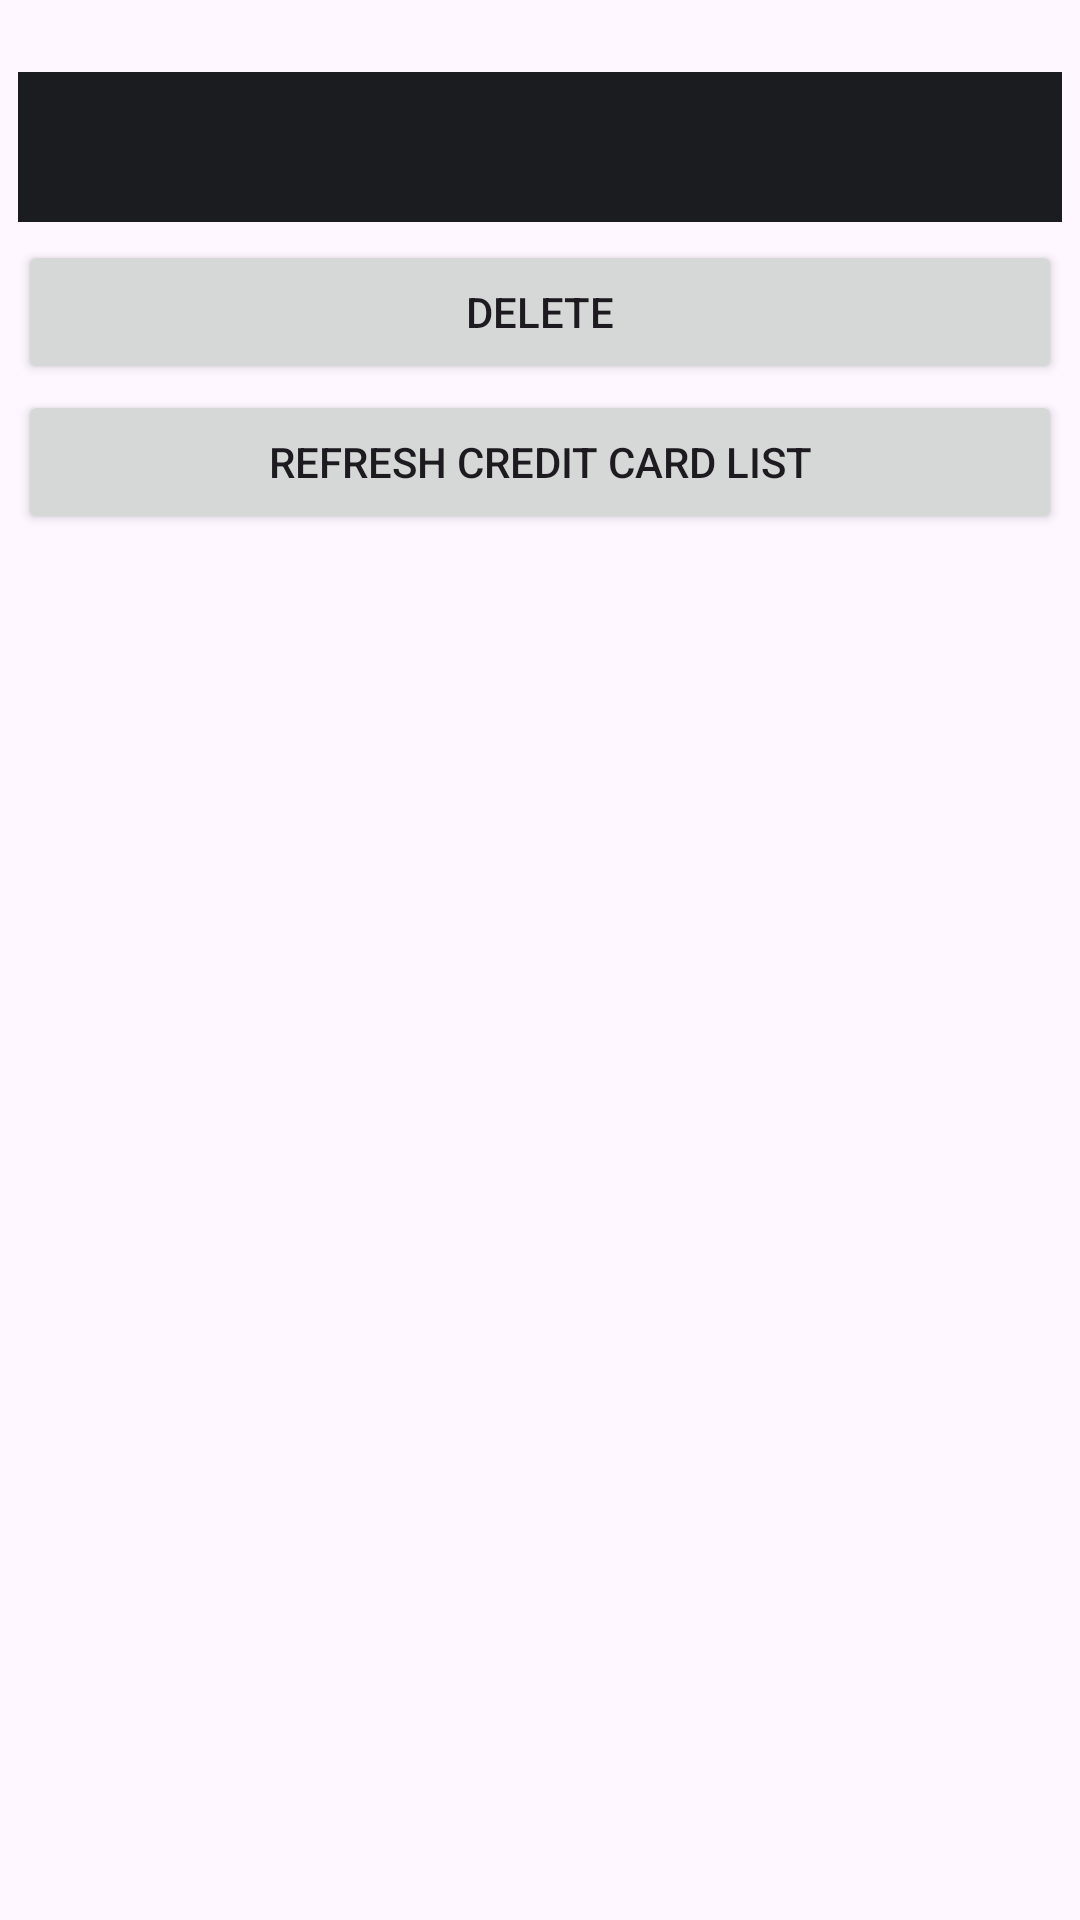

This screen was rendered from an Android layout file. Write that file and the resources it references.
<!-- AndroidManifest.xml: application theme Theme.Unlock -->
<!-- res/layout/fragment_delete.xml -->
<?xml version="1.0" encoding="utf-8"?>
<LinearLayout xmlns:android="http://schemas.android.com/apk/res/android"
    xmlns:tools="http://schemas.android.com/tools"
    android:layout_width="match_parent"
    android:layout_height="match_parent"
    tools:context=".fragments.Delete">

    <ScrollView
        android:layout_width="match_parent"
        android:layout_height="wrap_content">

        <LinearLayout
            android:layout_width="match_parent"
            android:layout_height="wrap_content"
            android:orientation="vertical"
            android:layout_marginTop="24dp"
            android:layout_marginBottom="20dp">

            <Spinner
                android:id="@+id/Spinner02"
                android:layout_width="match_parent"
                android:layout_height="50dp"
                android:layout_marginLeft="6dp"
                android:layout_marginRight="6dp"
                android:background="#1b1c1f" />

            <Button
                android:id="@+id/rmv_rec1"
                android:layout_width="match_parent"
                android:layout_height="48dp"
                android:layout_marginTop="6dp"
                android:layout_marginLeft="6dp"
                android:layout_marginRight="6dp"
                android:text="Delete" />

            <Button
                android:id="@+id/upd_bttn1"
                android:layout_width="match_parent"
                android:layout_height="48dp"
                android:layout_marginTop="2dp"
                android:layout_marginLeft="6dp"
                android:layout_marginRight="6dp"
                android:text="Refresh Credit Card List" />

            <TextView
                android:id="@+id/rtd_tv"
                android:layout_width="match_parent"
                android:layout_height="wrap_content"
                android:text=""
                android:layout_marginTop="6dp"
                android:textSize="16sp"
                android:textColor="#eeeeee"
                android:gravity="center"
                android:layout_marginBottom="8dp"/>

        </LinearLayout>
    </ScrollView>
</LinearLayout>
<!-- resources referenced by this layout -->
<resources>
  <style name="Theme.Unlock" parent="Base.Theme.Unlock" />
  <style name="Base.Theme.Unlock" parent="Theme.Material3.DayNight.NoActionBar">
          
          
      </style>
</resources>
